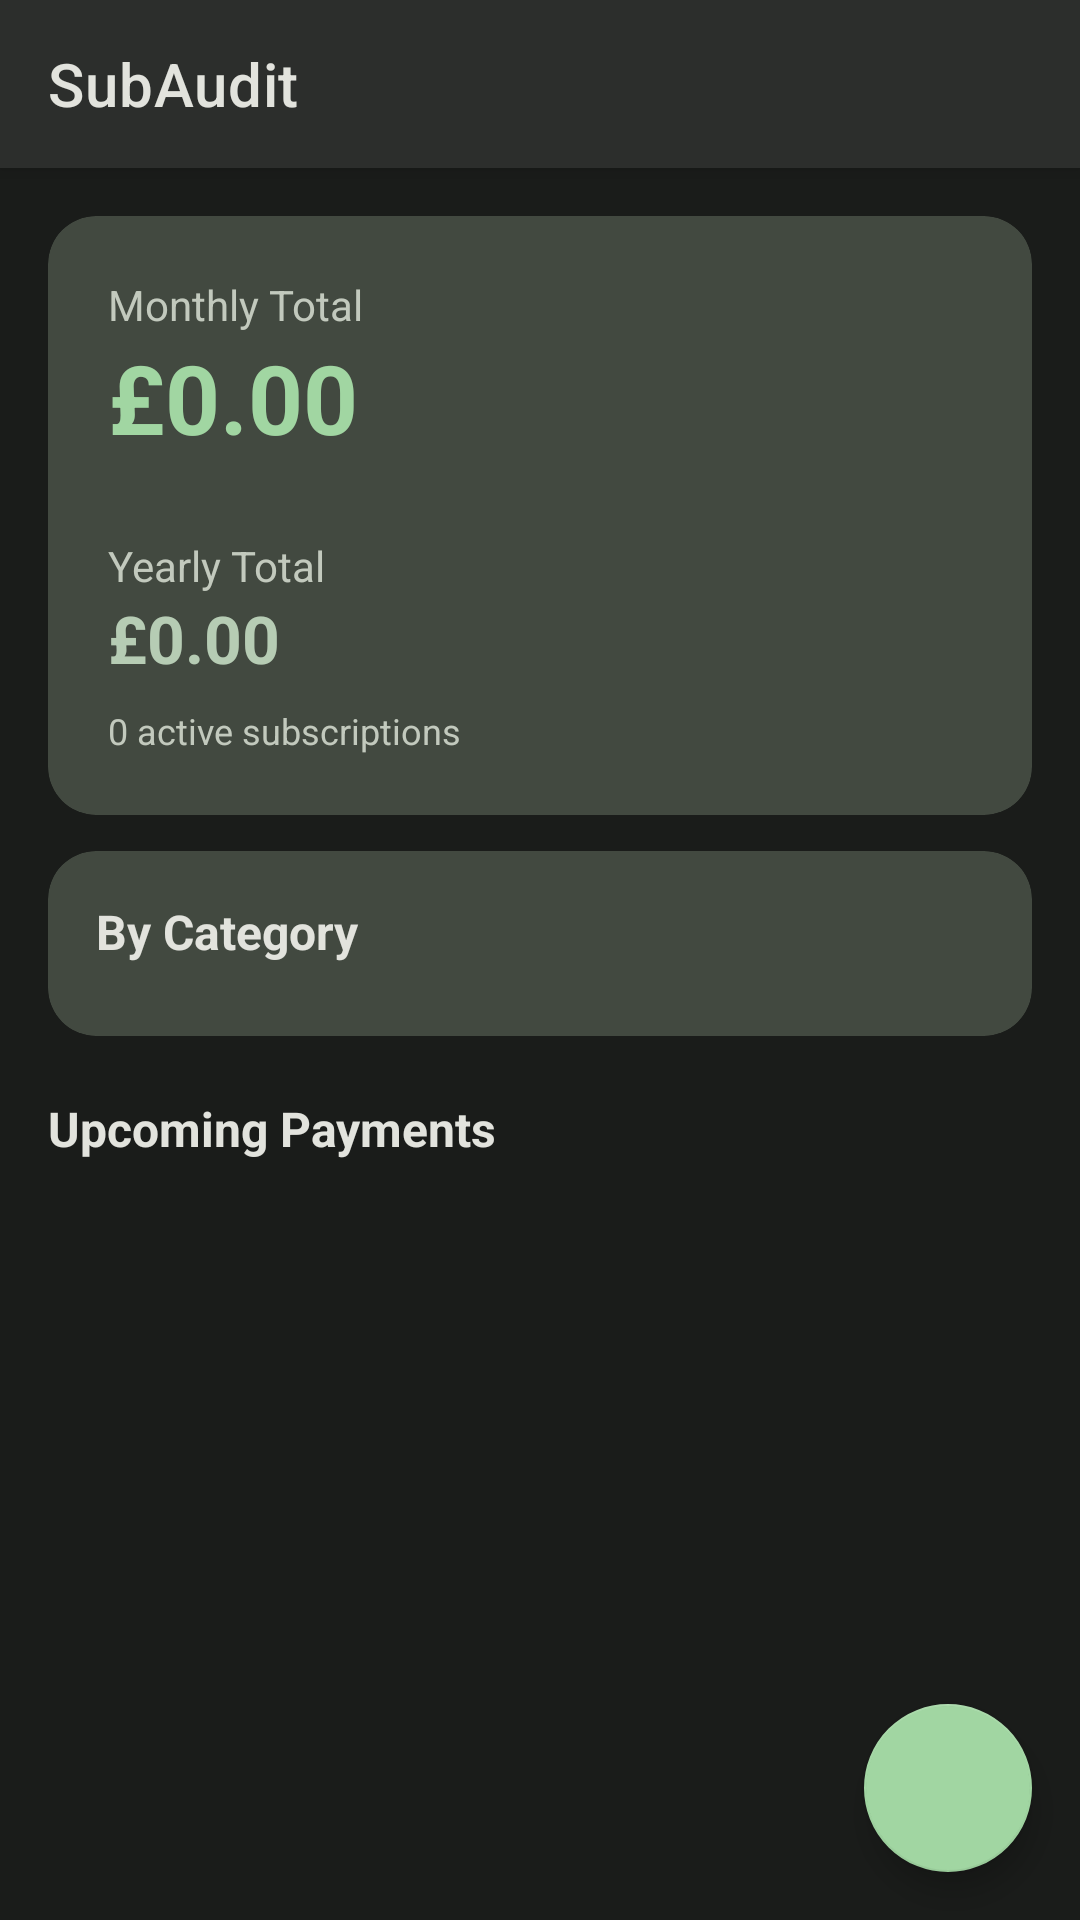

Android layout source for this screen:
<!-- AndroidManifest.xml: application theme Theme.SubAudit -->
<!-- res/layout/activity_dashboard.xml -->
<?xml version="1.0" encoding="utf-8"?>
<androidx.coordinatorlayout.widget.CoordinatorLayout
    xmlns:android="http://schemas.android.com/apk/res/android"
    xmlns:app="http://schemas.android.com/apk/res-auto"
    android:layout_width="match_parent"
    android:layout_height="match_parent"
    android:background="@color/md_surface">

    <com.google.android.material.appbar.AppBarLayout
        android:layout_width="match_parent"
        android:layout_height="wrap_content"
        android:theme="@style/ThemeOverlay.MaterialComponents.Dark.ActionBar">

        <com.google.android.material.appbar.MaterialToolbar
            android:id="@+id/toolbar"
            android:layout_width="match_parent"
            android:layout_height="?attr/actionBarSize"
            app:title="SubAudit"
            app:titleTextColor="@color/md_on_surface" />

    </com.google.android.material.appbar.AppBarLayout>

    <androidx.core.widget.NestedScrollView
        android:layout_width="match_parent"
        android:layout_height="match_parent"
        app:layout_behavior="@string/appbar_scrolling_view_behavior">

        <LinearLayout
            android:layout_width="match_parent"
            android:layout_height="wrap_content"
            android:orientation="vertical"
            android:padding="16dp">

            
            <com.google.android.material.card.MaterialCardView
                android:layout_width="match_parent"
                android:layout_height="wrap_content"
                app:cardBackgroundColor="@color/md_surface_variant"
                app:cardCornerRadius="16dp"
                app:cardElevation="0dp"
                android:layout_marginBottom="12dp">

                <LinearLayout
                    android:layout_width="match_parent"
                    android:layout_height="wrap_content"
                    android:orientation="vertical"
                    android:padding="20dp">

                    <TextView
                        android:layout_width="wrap_content"
                        android:layout_height="wrap_content"
                        android:text="Monthly Total"
                        android:textColor="@color/md_on_surface_variant"
                        android:textSize="14sp" />

                    <TextView
                        android:id="@+id/tvTotalMonthly"
                        android:layout_width="wrap_content"
                        android:layout_height="wrap_content"
                        android:text="£0.00"
                        android:textColor="@color/md_primary"
                        android:textSize="32sp"
                        android:textStyle="bold" />

                    <View
                        android:layout_width="match_parent"
                        android:layout_height="1dp"
                        android:background="@color/md_outline_variant"
                        android:layout_marginVertical="12dp" />

                    <TextView
                        android:layout_width="wrap_content"
                        android:layout_height="wrap_content"
                        android:text="Yearly Total"
                        android:textColor="@color/md_on_surface_variant"
                        android:textSize="14sp" />

                    <TextView
                        android:id="@+id/tvTotalYearly"
                        android:layout_width="wrap_content"
                        android:layout_height="wrap_content"
                        android:text="£0.00"
                        android:textColor="@color/md_secondary"
                        android:textSize="22sp"
                        android:textStyle="bold" />

                    <TextView
                        android:id="@+id/tvSubCount"
                        android:layout_width="wrap_content"
                        android:layout_height="wrap_content"
                        android:layout_marginTop="8dp"
                        android:text="0 active subscriptions"
                        android:textColor="@color/md_on_surface_variant"
                        android:textSize="12sp" />

                </LinearLayout>

            </com.google.android.material.card.MaterialCardView>

            
            <com.google.android.material.card.MaterialCardView
                android:layout_width="match_parent"
                android:layout_height="wrap_content"
                app:cardCornerRadius="16dp"
                app:cardElevation="0dp"
                app:cardBackgroundColor="@color/md_surface_variant"
                android:layout_marginBottom="12dp">

                <LinearLayout
                    android:layout_width="match_parent"
                    android:layout_height="wrap_content"
                    android:orientation="vertical"
                    android:padding="16dp">

                    <TextView
                        android:layout_width="wrap_content"
                        android:layout_height="wrap_content"
                        android:text="By Category"
                        android:textColor="@color/md_on_surface"
                        android:textSize="16sp"
                        android:textStyle="bold"
                        android:layout_marginBottom="8dp" />

                    <LinearLayout
                        android:id="@+id/categoryContainer"
                        android:layout_width="match_parent"
                        android:layout_height="wrap_content"
                        android:orientation="vertical" />

                </LinearLayout>

            </com.google.android.material.card.MaterialCardView>

            
            <com.google.android.material.chip.ChipGroup
                android:id="@+id/chipGroupFilter"
                android:layout_width="match_parent"
                android:layout_height="wrap_content"
                app:singleSelection="true"
                android:layout_marginBottom="8dp" />

            
            <TextView
                android:layout_width="wrap_content"
                android:layout_height="wrap_content"
                android:text="Upcoming Payments"
                android:textColor="@color/md_on_surface"
                android:textSize="16sp"
                android:textStyle="bold"
                android:layout_marginBottom="8dp" />

            <TextView
                android:id="@+id/tvNoUpcoming"
                android:layout_width="match_parent"
                android:layout_height="wrap_content"
                android:text="No upcoming payments 🎉"
                android:textColor="@color/md_on_surface_variant"
                android:textSize="14sp"
                android:gravity="center"
                android:padding="24dp"
                android:visibility="gone" />

            <androidx.recyclerview.widget.RecyclerView
                android:id="@+id/rvUpcoming"
                android:layout_width="match_parent"
                android:layout_height="wrap_content"
                android:nestedScrollingEnabled="false" />

        </LinearLayout>

    </androidx.core.widget.NestedScrollView>

    <com.google.android.material.floatingactionbutton.FloatingActionButton
        android:id="@+id/fabAdd"
        android:layout_width="wrap_content"
        android:layout_height="wrap_content"
        android:layout_gravity="bottom|end"
        android:layout_margin="16dp"
        android:contentDescription="Add Subscription"
        app:icon="@android:drawable/ic_input_add"
        app:backgroundTint="@color/md_primary"
        app:tint="@color/md_on_primary" />

</androidx.coordinatorlayout.widget.CoordinatorLayout>
<!-- resources referenced by this layout -->
<resources>
  <color name="md_on_primary">#FF00390A</color>
  <color name="md_on_surface">#FFE2E3DD</color>
  <color name="md_on_surface_variant">#FFC2C9BD</color>
  <color name="md_outline_variant">#FF424940</color>
  <color name="md_primary">#FFA1D6A2</color>
  <color name="md_secondary">#FFB6CCB4</color>
  <color name="md_surface">#FF1A1C1A</color>
  <color name="md_surface_variant">#FF424940</color>
  <style name="Theme.SubAudit" parent="Theme.MaterialComponents.NoActionBar">
          <item name="colorPrimary">@color/md_primary</item>
          <item name="colorOnPrimary">@color/md_on_primary</item>
          <item name="colorPrimaryContainer">@color/md_primary_container</item>
          <item name="colorOnPrimaryContainer">@color/md_on_primary_container</item>
          <item name="colorSecondary">@color/md_secondary</item>
          <item name="colorOnSecondary">@color/md_on_secondary</item>
          <item name="colorSecondaryContainer">@color/md_secondary_container</item>
          <item name="colorOnSecondaryContainer">@color/md_on_secondary_container</item>
          <item name="colorError">@color/md_error</item>
          <item name="colorOnError">@color/md_on_error</item>
          <item name="colorErrorContainer">@color/md_error_container</item>
          <item name="android:colorBackground">@color/md_background</item>
          <item name="colorOnBackground">@color/md_on_background</item>
          <item name="colorSurface">@color/md_surface</item>
          <item name="colorOnSurface">@color/md_on_surface</item>
          <item name="colorSurfaceVariant">@color/md_surface_variant</item>
          <item name="colorOnSurfaceVariant">@color/md_on_surface_variant</item>
          <item name="colorOutline">@color/md_outline</item>
          <item name="android:statusBarColor">@color/md_surface</item>
          <item name="android:navigationBarColor">@color/md_surface</item>
          <item name="android:windowBackground">@color/md_background</item>
      </style>
  <color name="md_primary_container">#FF005318</color>
  <color name="md_on_primary_container">#FFBDF1BB</color>
  <color name="md_on_secondary">#FF223523</color>
  <color name="md_secondary_container">#FF384B38</color>
  <color name="md_on_secondary_container">#FFD2E8CF</color>
  <color name="md_error">#FFBBA3A3</color>
  <color name="md_on_error">#FF601B1B</color>
  <color name="md_error_container">#FF7D2E2E</color>
  <color name="md_background">#FF1A1C1A</color>
  <color name="md_on_background">#FFE2E3DD</color>
  <color name="md_outline">#FF8C9389</color>
</resources>
